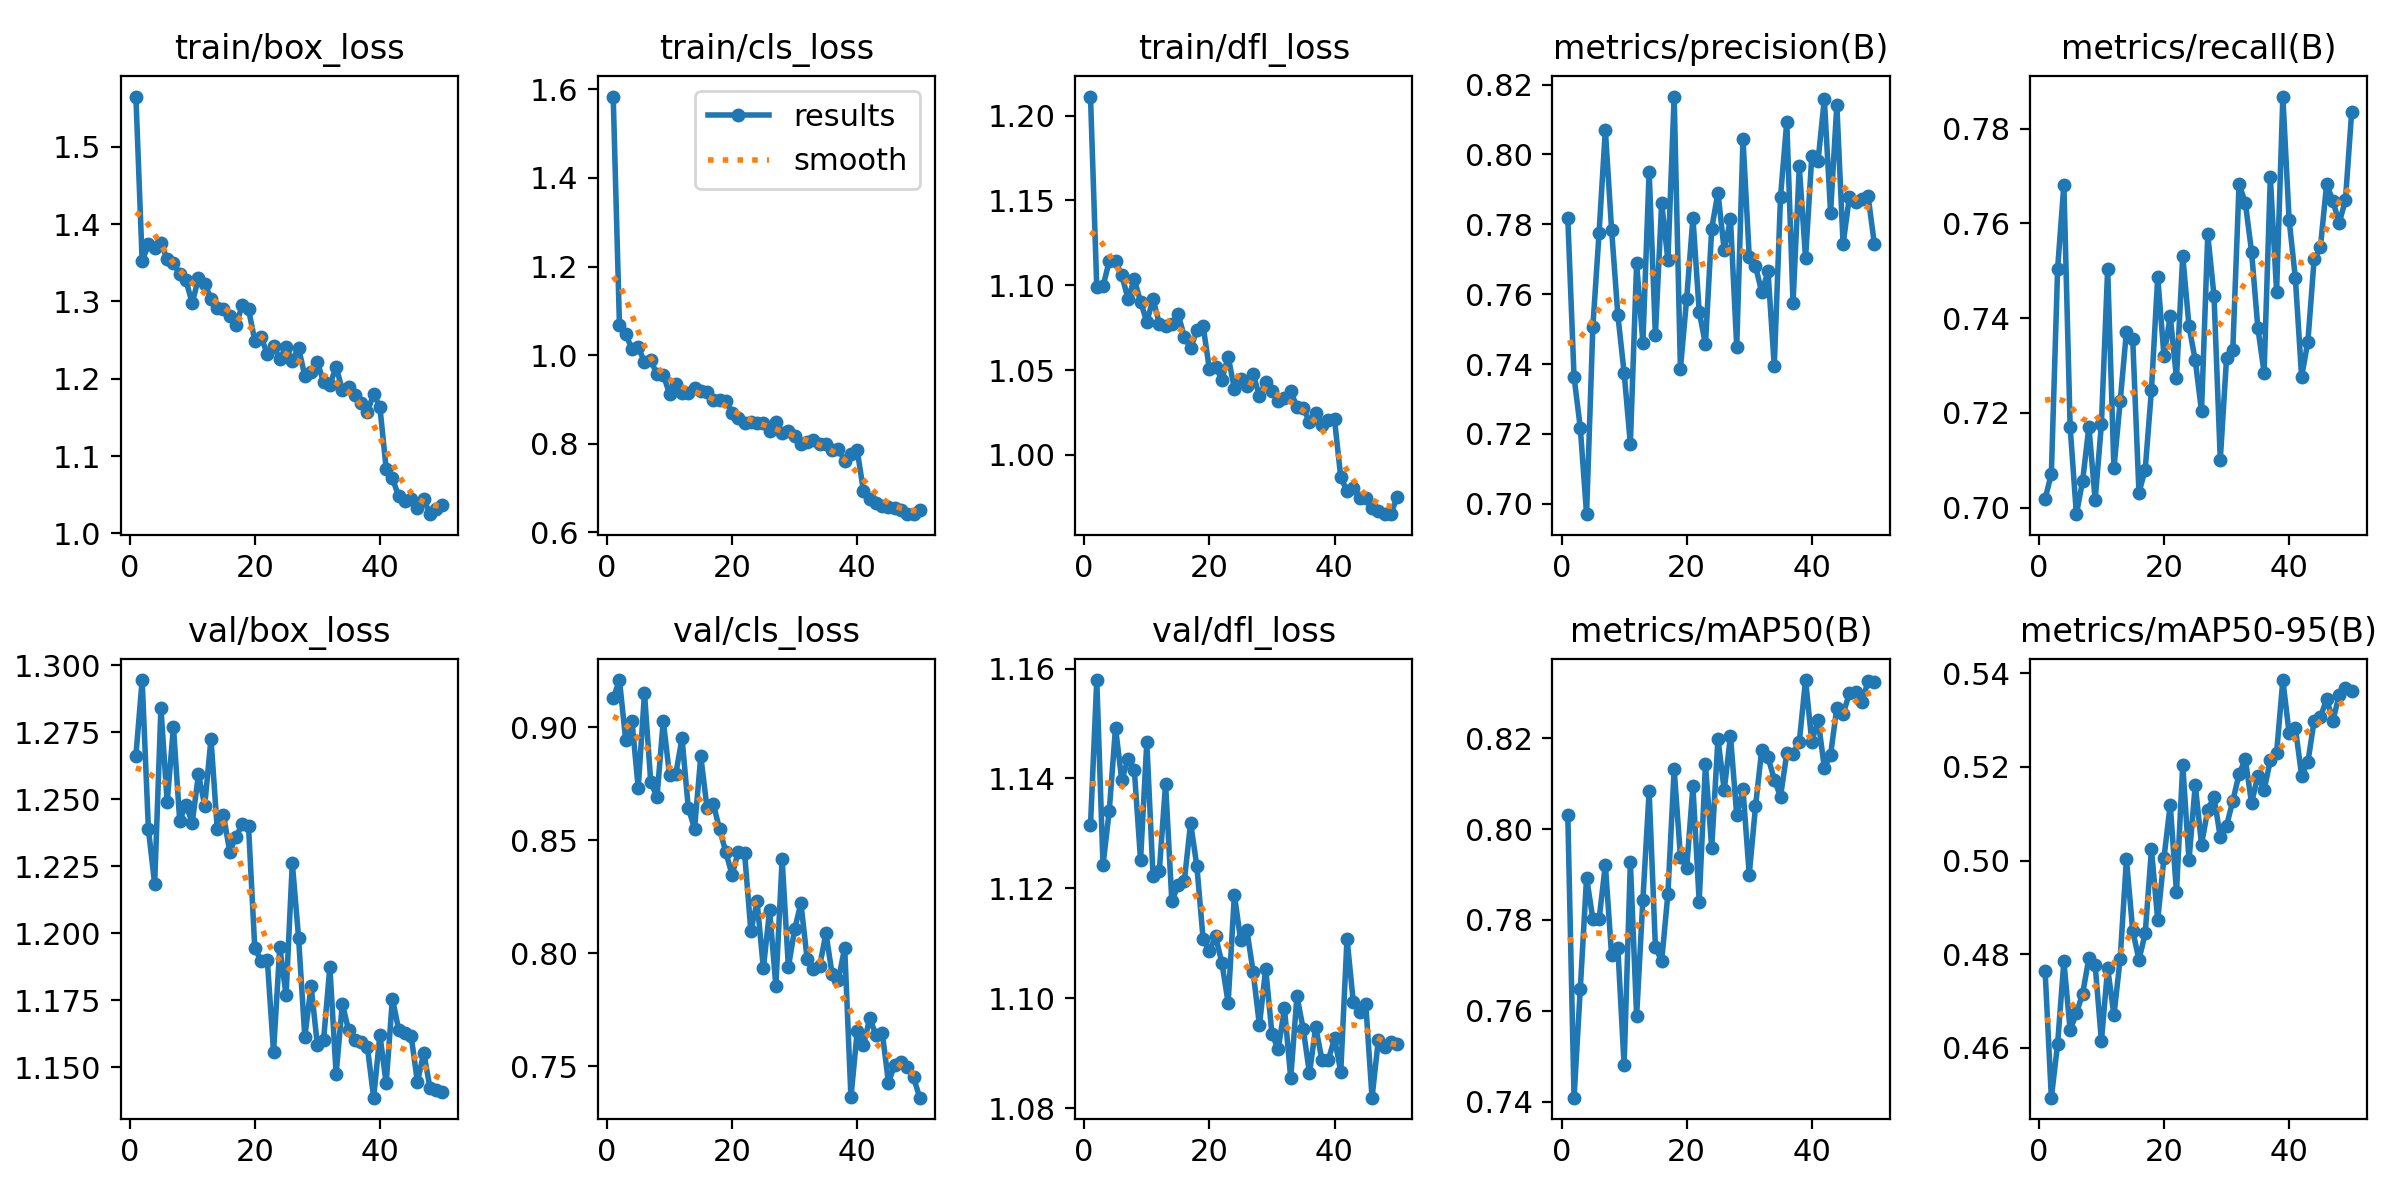

Values plotted in this chart, from the file beside it:
epoch, time, train/box_loss, train/cls_loss, train/dfl_loss, metrics/precision(B), metrics/recall(B), metrics/mAP50(B), metrics/mAP50-95(B), val/box_loss, val/cls_loss, val/dfl_loss, lr/pg0, lr/pg1, lr/pg2
1, 32.6, 1.565, 1.584, 1.211, 0.7819, 0.7019, 0.8031, 0.4764, 1.266, 0.9127, 1.131, 0.0005541, 0.0005541, 0.0005541
2, 58.69, 1.352, 1.068, 1.099, 0.7363, 0.7072, 0.7409, 0.4494, 1.295, 0.9208, 1.158, 0.001088, 0.001088, 0.001088
3, 86.9, 1.374, 1.048, 1.099, 0.7217, 0.7504, 0.7649, 0.4609, 1.239, 0.8942, 1.124, 0.0016, 0.0016, 0.0016
4, 113.4, 1.369, 1.014, 1.114, 0.697, 0.7681, 0.7893, 0.4785, 1.218, 0.9026, 1.134, 0.001568, 0.001568, 0.001568
5, 140.8, 1.376, 1.018, 1.114, 0.7505, 0.7171, 0.7802, 0.4638, 1.284, 0.873, 1.149, 0.001535, 0.001535, 0.001535
6, 168.9, 1.355, 0.985, 1.106, 0.7776, 0.6986, 0.7801, 0.4674, 1.249, 0.915, 1.14, 0.001502, 0.001502, 0.001502
7, 195.6, 1.35, 0.9886, 1.092, 0.8071, 0.7057, 0.7921, 0.4716, 1.277, 0.8758, 1.144, 0.001469, 0.001469, 0.001469
8, 222.9, 1.335, 0.957, 1.103, 0.7785, 0.7171, 0.7722, 0.4792, 1.242, 0.869, 1.142, 0.001436, 0.001436, 0.001436
9, 248.6, 1.327, 0.9562, 1.09, 0.754, 0.7016, 0.7738, 0.4777, 1.248, 0.9028, 1.125, 0.001403, 0.001403, 0.001403
10, 276, 1.298, 0.913, 1.078, 0.7375, 0.7176, 0.748, 0.4615, 1.241, 0.8788, 1.147, 0.00137, 0.00137, 0.00137
11, 302.4, 1.331, 0.9353, 1.092, 0.7171, 0.7504, 0.7927, 0.4771, 1.259, 0.8792, 1.122, 0.001337, 0.001337, 0.001337
12, 329.7, 1.323, 0.9157, 1.077, 0.7688, 0.7083, 0.7588, 0.467, 1.248, 0.895, 1.123, 0.001304, 0.001304, 0.001304
13, 357.5, 1.303, 0.9155, 1.076, 0.7461, 0.7224, 0.7844, 0.479, 1.273, 0.8642, 1.139, 0.001271, 0.001271, 0.001271
14, 384.2, 1.291, 0.9265, 1.077, 0.7951, 0.7372, 0.8083, 0.5003, 1.239, 0.8551, 1.118, 0.001238, 0.001238, 0.001238
15, 411.4, 1.29, 0.9189, 1.083, 0.7482, 0.7357, 0.7741, 0.4851, 1.244, 0.887, 1.121, 0.001205, 0.001205, 0.001205
16, 438, 1.282, 0.9177, 1.07, 0.7861, 0.7032, 0.7709, 0.4788, 1.23, 0.8641, 1.121, 0.001172, 0.001172, 0.001172
17, 466.1, 1.269, 0.8999, 1.063, 0.7697, 0.708, 0.7857, 0.4844, 1.236, 0.8659, 1.132, 0.001139, 0.001139, 0.001139
18, 492.7, 1.295, 0.8999, 1.074, 0.8166, 0.7249, 0.8132, 0.5024, 1.241, 0.8549, 1.124, 0.001106, 0.001106, 0.001106
19, 520.4, 1.29, 0.8976, 1.076, 0.7386, 0.7487, 0.794, 0.4873, 1.24, 0.8447, 1.111, 0.001073, 0.001073, 0.001073
20, 547.6, 1.249, 0.8701, 1.051, 0.7587, 0.7321, 0.7914, 0.5006, 1.194, 0.8346, 1.109, 0.00104, 0.00104, 0.00104
21, 574.9, 1.254, 0.8581, 1.052, 0.7818, 0.7404, 0.8094, 0.512, 1.19, 0.8449, 1.111, 0.001007, 0.001007, 0.001007
22, 601.9, 1.232, 0.8481, 1.044, 0.755, 0.7273, 0.784, 0.4932, 1.19, 0.8442, 1.106, 0.0009739, 0.0009739, 0.0009739
23, 628.3, 1.242, 0.8503, 1.058, 0.7457, 0.7532, 0.8142, 0.5205, 1.156, 0.8098, 1.099, 0.0009409, 0.0009409, 0.0009409
24, 655.6, 1.226, 0.8469, 1.039, 0.7788, 0.7383, 0.7958, 0.5001, 1.195, 0.8228, 1.119, 0.0009078, 0.0009078, 0.0009078
25, 681.7, 1.241, 0.8464, 1.045, 0.7891, 0.7311, 0.8199, 0.5162, 1.177, 0.7933, 1.111, 0.0008748, 0.0008748, 0.0008748
26, 709, 1.224, 0.8286, 1.041, 0.7726, 0.7204, 0.8085, 0.5034, 1.226, 0.8189, 1.112, 0.0008418, 0.0008418, 0.0008418
27, 736, 1.24, 0.8484, 1.048, 0.7815, 0.7577, 0.8205, 0.5109, 1.198, 0.7854, 1.105, 0.0008088, 0.0008088, 0.0008088
28, 763.5, 1.204, 0.8251, 1.035, 0.7449, 0.7447, 0.8031, 0.5136, 1.161, 0.8416, 1.095, 0.0007758, 0.0007758, 0.0007758
29, 789.9, 1.209, 0.829, 1.043, 0.8045, 0.7101, 0.8087, 0.505, 1.18, 0.7938, 1.105, 0.0007428, 0.0007428, 0.0007428
30, 816, 1.222, 0.8188, 1.038, 0.7707, 0.7315, 0.79, 0.5074, 1.158, 0.8105, 1.094, 0.0007098, 0.0007098, 0.0007098
31, 844, 1.196, 0.7997, 1.032, 0.7681, 0.7332, 0.805, 0.5127, 1.16, 0.8221, 1.091, 0.0006768, 0.0006768, 0.0006768
32, 870.9, 1.192, 0.8041, 1.034, 0.7605, 0.7683, 0.8175, 0.5185, 1.187, 0.7973, 1.098, 0.0006438, 0.0006438, 0.0006438
33, 900.7, 1.215, 0.8078, 1.038, 0.7665, 0.7643, 0.8158, 0.5216, 1.147, 0.7928, 1.085, 0.0006108, 0.0006108, 0.0006108
34, 929.5, 1.186, 0.7986, 1.028, 0.7394, 0.754, 0.8109, 0.5123, 1.174, 0.7943, 1.1, 0.0005778, 0.0005778, 0.0005778
35, 957.4, 1.19, 0.7994, 1.028, 0.7879, 0.738, 0.8072, 0.5181, 1.164, 0.8087, 1.094, 0.0005448, 0.0005448, 0.0005448
36, 985.9, 1.18, 0.7866, 1.02, 0.8094, 0.7285, 0.8166, 0.515, 1.16, 0.7906, 1.086, 0.0005118, 0.0005118, 0.0005118
37, 1014, 1.168, 0.7894, 1.025, 0.7574, 0.7698, 0.8166, 0.5214, 1.159, 0.7881, 1.095, 0.0004788, 0.0004788, 0.0004788
38, 1042, 1.157, 0.7605, 1.018, 0.7966, 0.7455, 0.8192, 0.523, 1.158, 0.8024, 1.089, 0.0004458, 0.0004458, 0.0004458
39, 1073, 1.181, 0.777, 1.021, 0.7703, 0.7867, 0.8328, 0.5385, 1.139, 0.7363, 1.089, 0.0004127, 0.0004127, 0.0004127
40, 1102, 1.163, 0.7856, 1.021, 0.7996, 0.7607, 0.8192, 0.5272, 1.162, 0.7654, 1.093, 0.0003797, 0.0003797, 0.0003797
41, 1148, 1.084, 0.6935, 0.9869, 0.7982, 0.7484, 0.8241, 0.5283, 1.144, 0.7592, 1.087, 0.0003467, 0.0003467, 0.0003467
42, 1179, 1.071, 0.6764, 0.9788, 0.8159, 0.7276, 0.8135, 0.5182, 1.176, 0.7712, 1.111, 0.0003137, 0.0003137, 0.0003137
43, 1209, 1.048, 0.6674, 0.9808, 0.7834, 0.735, 0.8163, 0.521, 1.164, 0.7638, 1.099, 0.0002807, 0.0002807, 0.0002807
44, 1236, 1.041, 0.6586, 0.9747, 0.8142, 0.7524, 0.8267, 0.5299, 1.163, 0.7648, 1.097, 0.0002477, 0.0002477, 0.0002477
45, 1264, 1.044, 0.6583, 0.9749, 0.7742, 0.7549, 0.8253, 0.5306, 1.162, 0.7427, 1.099, 0.0002147, 0.0002147, 0.0002147
46, 1291, 1.032, 0.6551, 0.969, 0.7878, 0.7683, 0.8298, 0.5345, 1.144, 0.7507, 1.082, 0.0001817, 0.0001817, 0.0001817
47, 1319, 1.045, 0.6513, 0.9671, 0.7864, 0.7647, 0.8301, 0.5299, 1.155, 0.752, 1.092, 0.0001487, 0.0001487, 0.0001487
48, 1346, 1.025, 0.6412, 0.9651, 0.7873, 0.7601, 0.828, 0.5353, 1.142, 0.7498, 1.091, 0.0001157, 0.0001157, 0.0001157
49, 1376, 1.031, 0.6419, 0.9654, 0.788, 0.7648, 0.8325, 0.5369, 1.141, 0.745, 1.092, 8.26832e-05, 8.26832e-05, 8.26832e-05
50, 1404, 1.037, 0.6496, 0.975, 0.7743, 0.7835, 0.8323, 0.5363, 1.141, 0.736, 1.092, 4.96766e-05, 4.96766e-05, 4.96766e-05
